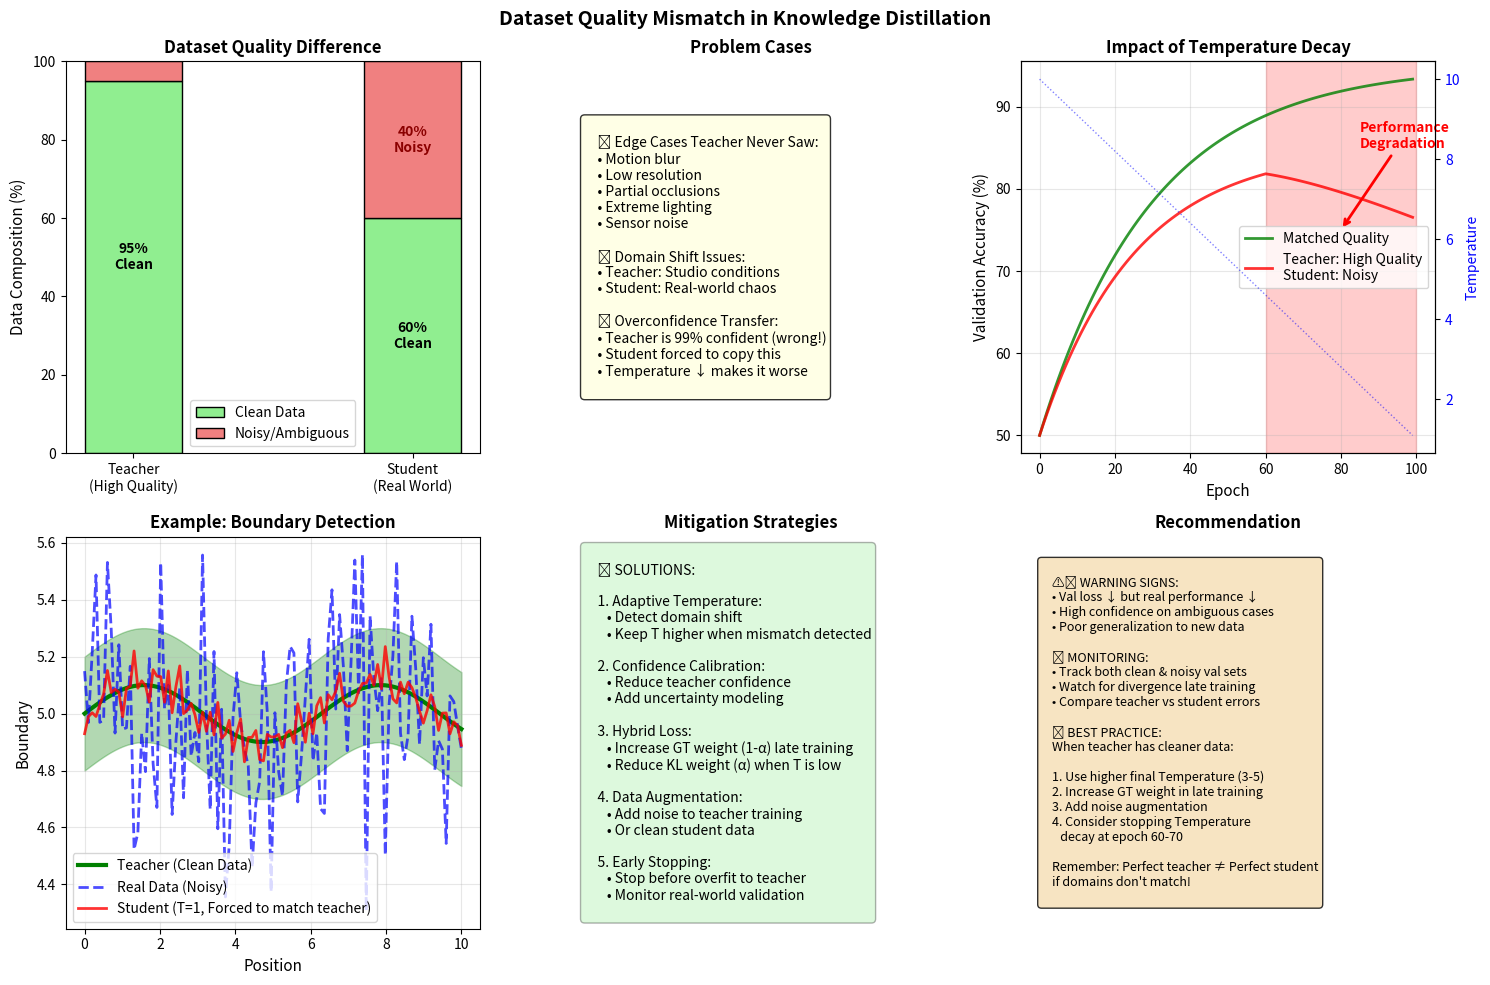

This chart was generated by the following Python code:
#!/usr/bin/env python3
"""Analyze the impact of dataset quality mismatch in knowledge distillation."""

import numpy as np
import matplotlib.pyplot as plt
import matplotlib.patches as patches

def create_dataset_mismatch_visualization():
    """Visualize the problem of dataset quality mismatch in distillation."""
    
    fig, axes = plt.subplots(2, 3, figsize=(15, 10))
    fig.suptitle('Dataset Quality Mismatch in Knowledge Distillation', 
                 fontsize=14, fontweight='bold')
    
    # ========== 1. Dataset Quality Comparison ==========
    ax1 = axes[0, 0]
    ax1.set_title('Dataset Quality Difference', fontsize=12, fontweight='bold')
    
    # Create quality comparison bars
    datasets = ['Teacher\n(High Quality)', 'Student\n(Real World)']
    qualities = {
        'Clean': [95, 60],
        'Noise': [5, 40],
    }
    
    x = np.arange(len(datasets))
    width = 0.35
    
    bottom_clean = [0, 0]
    bars1 = ax1.bar(x, qualities['Clean'], width, label='Clean Data', 
                    color='lightgreen', edgecolor='black')
    bars2 = ax1.bar(x, qualities['Noise'], width, bottom=qualities['Clean'],
                    label='Noisy/Ambiguous', color='lightcoral', edgecolor='black')
    
    ax1.set_ylabel('Data Composition (%)', fontsize=11)
    ax1.set_xticks(x)
    ax1.set_xticklabels(datasets)
    ax1.legend()
    ax1.set_ylim([0, 100])
    
    # Add annotations
    ax1.text(0, 50, '95%\nClean', ha='center', va='center', fontweight='bold')
    ax1.text(1, 30, '60%\nClean', ha='center', va='center', fontweight='bold')
    ax1.text(1, 80, '40%\nNoisy', ha='center', va='center', fontweight='bold', color='darkred')
    
    # ========== 2. Problem Cases ==========
    ax2 = axes[0, 1]
    ax2.set_title('Problem Cases', fontsize=12, fontweight='bold')
    ax2.axis('off')
    
    problem_text = """
    🔴 Edge Cases Teacher Never Saw:
    • Motion blur
    • Low resolution
    • Partial occlusions
    • Extreme lighting
    • Sensor noise
    
    🟡 Domain Shift Issues:
    • Teacher: Studio conditions
    • Student: Real-world chaos
    
    🔵 Overconfidence Transfer:
    • Teacher is 99% confident (wrong!)
    • Student forced to copy this
    • Temperature ↓ makes it worse
    """
    
    ax2.text(0.1, 0.5, problem_text, fontsize=10, verticalalignment='center',
             bbox=dict(boxstyle='round', facecolor='lightyellow', alpha=0.8))
    
    # ========== 3. Temperature Impact ==========
    ax3 = axes[0, 2]
    ax3.set_title('Impact of Temperature Decay', fontsize=12, fontweight='bold')
    
    epochs = np.arange(0, 100)
    temps = 10 - (epochs/100) * 9
    
    # Simulate accuracy with dataset mismatch
    # Good case: matching datasets
    acc_matched = 50 + 45 * (1 - np.exp(-epochs/30))
    
    # Bad case: mismatched datasets (teacher on high quality)
    # Initially benefits from teacher, then suffers
    acc_mismatched = 50 + 35 * (1 - np.exp(-epochs/25))
    # Add degradation in late training when T is low
    late_degradation = np.where(epochs > 60, 
                                (epochs - 60) * 0.2, 
                                0)
    acc_mismatched = acc_mismatched - late_degradation
    
    ax3.plot(epochs, acc_matched, 'g-', linewidth=2, 
             label='Matched Quality', alpha=0.8)
    ax3.plot(epochs, acc_mismatched, 'r-', linewidth=2, 
             label='Teacher: High Quality\nStudent: Noisy', alpha=0.8)
    
    # Add temperature
    ax3_twin = ax3.twinx()
    ax3_twin.plot(epochs, temps, 'b:', linewidth=1, alpha=0.5, label='Temperature')
    ax3_twin.set_ylabel('Temperature', color='blue', fontsize=10)
    ax3_twin.tick_params(axis='y', labelcolor='blue')
    
    ax3.set_xlabel('Epoch', fontsize=11)
    ax3.set_ylabel('Validation Accuracy (%)', fontsize=11)
    ax3.legend(loc='center right')
    ax3.grid(True, alpha=0.3)
    
    # Mark problem region
    ax3.axvspan(60, 100, alpha=0.2, color='red', label='Problem Zone')
    ax3.annotate('Performance\nDegradation', xy=(80, 75), xytext=(85, 85),
                arrowprops=dict(arrowstyle='->', color='red', lw=2),
                fontsize=10, color='red', fontweight='bold')
    
    # ========== 4. Example: Clean vs Noisy ==========
    ax4 = axes[1, 0]
    ax4.set_title('Example: Boundary Detection', fontsize=12, fontweight='bold')
    
    # Simulate clean vs noisy boundaries
    x = np.linspace(0, 10, 100)
    
    # Teacher's clean boundary
    teacher_boundary = 5 + 0.1 * np.sin(x)
    ax4.plot(x, teacher_boundary, 'g-', linewidth=3, label='Teacher (Clean Data)')
    ax4.fill_between(x, teacher_boundary - 0.2, teacher_boundary + 0.2, 
                     alpha=0.3, color='green')
    
    # Real noisy boundary
    np.random.seed(42)
    real_boundary = 5 + 0.1 * np.sin(x) + np.random.normal(0, 0.3, len(x))
    ax4.plot(x, real_boundary, 'b--', linewidth=2, alpha=0.7, 
             label='Real Data (Noisy)')
    
    # Student trying to match teacher (problematic)
    student_boundary = teacher_boundary + np.random.normal(0, 0.05, len(x))
    ax4.plot(x, student_boundary, 'r-', linewidth=2, alpha=0.8,
             label='Student (T=1, Forced to match teacher)')
    
    ax4.set_xlabel('Position', fontsize=11)
    ax4.set_ylabel('Boundary', fontsize=11)
    ax4.legend()
    ax4.grid(True, alpha=0.3)
    
    # ========== 5. Solution Strategies ==========
    ax5 = axes[1, 1]
    ax5.set_title('Mitigation Strategies', fontsize=12, fontweight='bold')
    ax5.axis('off')
    
    solution_text = """
    ✅ SOLUTIONS:
    
    1. Adaptive Temperature:
       • Detect domain shift
       • Keep T higher when mismatch detected
    
    2. Confidence Calibration:
       • Reduce teacher confidence
       • Add uncertainty modeling
    
    3. Hybrid Loss:
       • Increase GT weight (1-α) late training
       • Reduce KL weight (α) when T is low
    
    4. Data Augmentation:
       • Add noise to teacher training
       • Or clean student data
    
    5. Early Stopping:
       • Stop before overfit to teacher
       • Monitor real-world validation
    """
    
    ax5.text(0.1, 0.5, solution_text, fontsize=10, verticalalignment='center',
             bbox=dict(boxstyle='round', facecolor='lightgreen', alpha=0.3))
    
    # ========== 6. Recommendation ==========
    ax6 = axes[1, 2]
    ax6.set_title('Recommendation', fontsize=12, fontweight='bold')
    ax6.axis('off')
    
    rec_text = """
    ⚠️ WARNING SIGNS:
    • Val loss ↓ but real performance ↓
    • High confidence on ambiguous cases
    • Poor generalization to new data
    
    📊 MONITORING:
    • Track both clean & noisy val sets
    • Watch for divergence late training
    • Compare teacher vs student errors
    
    🎯 BEST PRACTICE:
    When teacher has cleaner data:
    
    1. Use higher final Temperature (3-5)
    2. Increase GT weight in late training
    3. Add noise augmentation
    4. Consider stopping Temperature 
       decay at epoch 60-70
    
    Remember: Perfect teacher ≠ Perfect student
    if domains don't match!
    """
    
    ax6.text(0.05, 0.5, rec_text, fontsize=9, verticalalignment='center',
             bbox=dict(boxstyle='round', facecolor='wheat', alpha=0.8))
    
    plt.tight_layout()
    plt.savefig('dataset_quality_mismatch.png', dpi=150, bbox_inches='tight')
    print("Saved visualization to dataset_quality_mismatch.png")

def print_analysis():
    """Print detailed analysis of the problem."""
    
    print("\n" + "="*70)
    print("高品質データで学習した教師モデルの潜在的問題")
    print("="*70)
    
    print("\n🎯 問題の核心:")
    print("-"*40)
    print("教師モデル: 高品質・クリーンなデータで学習")
    print("生徒モデル: 実世界のノイジーなデータで運用")
    print("→ ドメインシフトが発生！")
    
    print("\n📈 学習後半（T→1）で起こること:")
    print("-"*40)
    print("1. 教師の影響が最大化")
    print("2. 教師の「理想的すぎる」判断を強制的にコピー")
    print("3. 実データの特性（ノイズ等）を無視")
    print("4. 結果: 実環境での性能劣化")
    
    print("\n🔴 具体的な悪影響の例:")
    print("-"*40)
    print("• エッジケース: 教師が見たことない劣化パターン")
    print("  → 教師: 自信満々で間違った予測")
    print("  → 生徒: それを忠実にコピー（T=1で強制）")
    print("")
    print("• ノイズ処理: ")
    print("  → 教師: ノイズを知らない → シャープな境界")
    print("  → 実データ: ノイジーな境界")
    print("  → 生徒: 不適切な境界学習")
    
    print("\n💡 解決策:")
    print("-"*40)
    print("1. Temperature Scheduling の修正:")
    print("   • 最終 Temperature を高めに (T=3~5)")
    print("   • 早めに decay を止める")
    print("")
    print("2. Loss バランスの調整:")
    print("   • 後半で GT weight (1-α) を増やす")
    print("   • KL weight (α) を減らす")
    print("")
    print("3. データの工夫:")
    print("   • 教師の学習データにノイズ追加")
    print("   • または生徒データをクリーン化")
    print("")
    print("4. アンサンブル的アプローチ:")
    print("   • 教師の知識 + 実データから学習")
    
    print("\n⚡ 実装例:")
    print("-"*40)
    print("```python")
    print("# 後半で GT の影響を増やす")
    print("if epoch > 60:")
    print("    alpha = max(0.3, alpha - 0.01)  # KL weight を減らす")
    print("    ")
    print("# Temperature decay を早めに止める")
    print("final_temperature = 3.0  # 1 ではなく 3")
    print("if epoch > 70:")
    print("    temperature = final_temperature  # これ以上下げない")
    print("```")
    
    print("\n" + "="*70)

if __name__ == "__main__":
    print("Analyzing dataset quality mismatch impact...")
    create_dataset_mismatch_visualization()
    print_analysis()